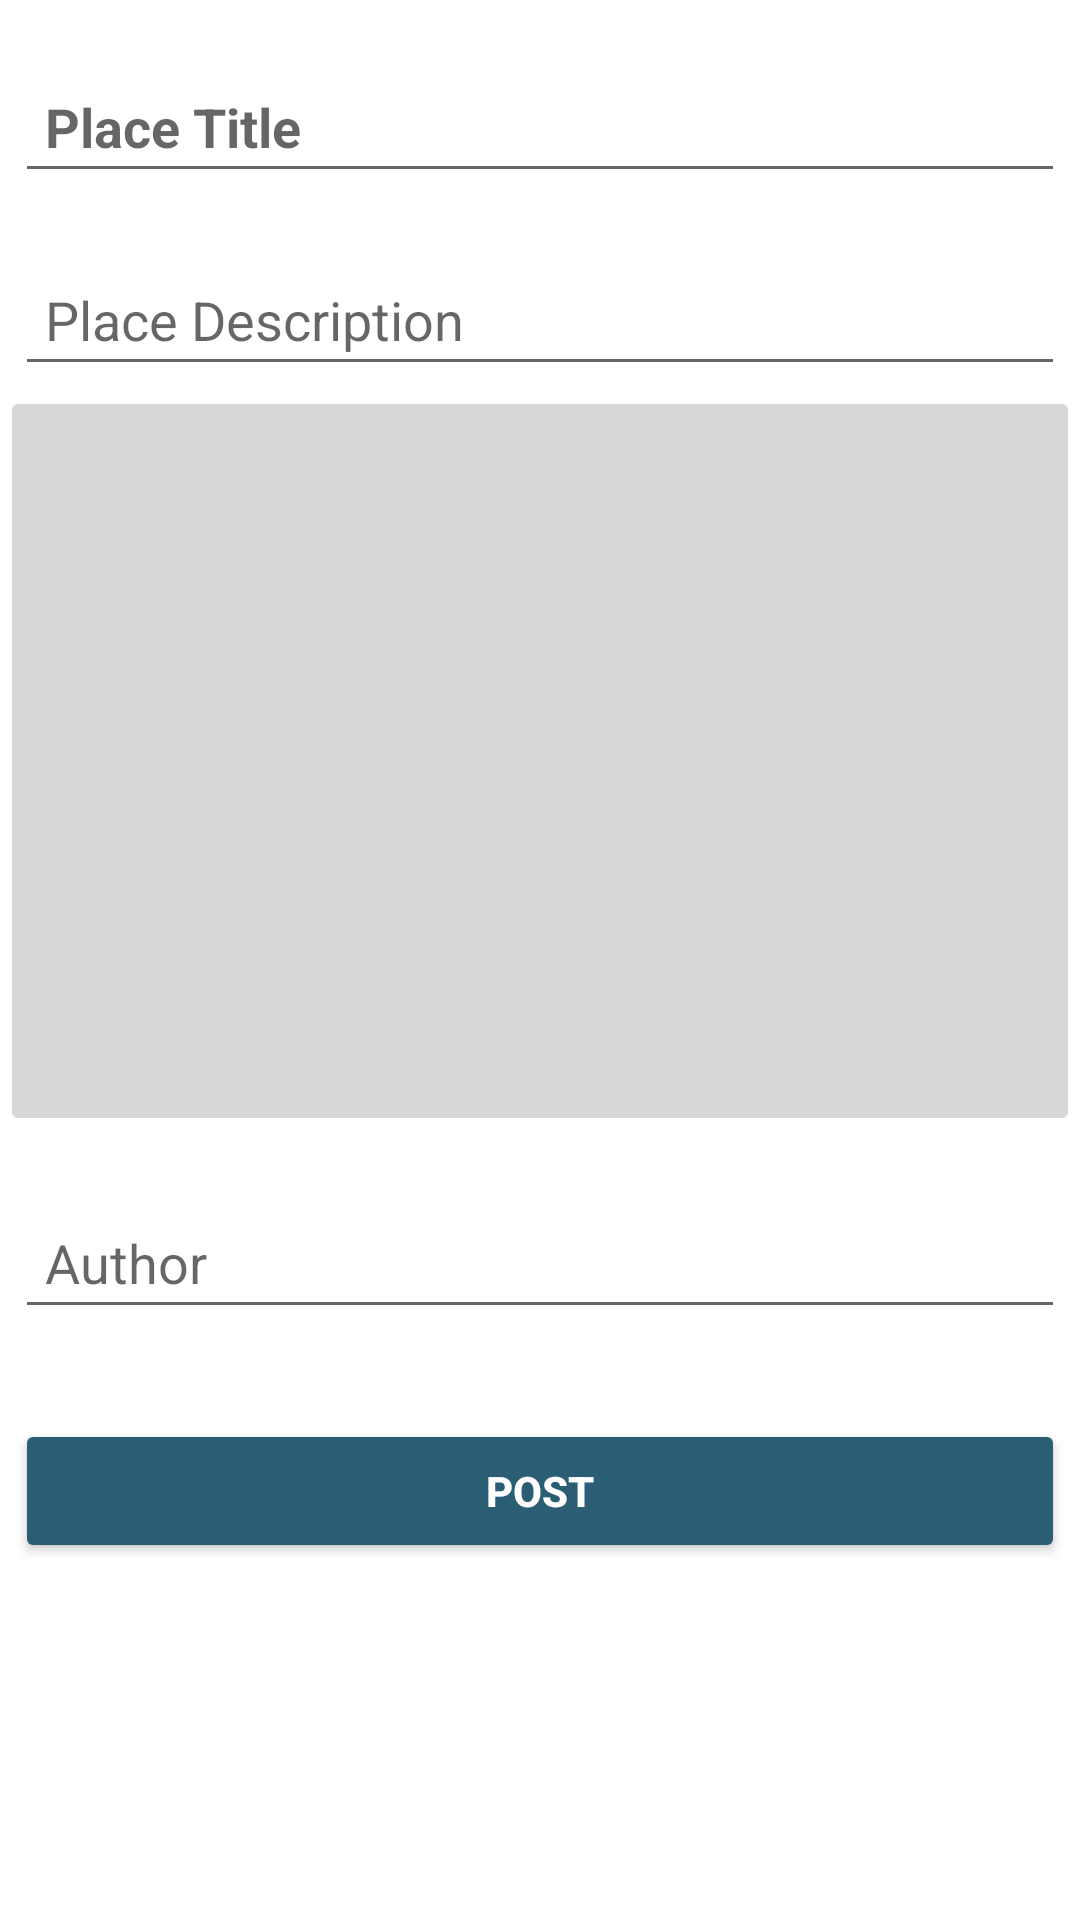

Here is an Android app screen rendered from its layout file. Give the layout XML and the strings, colors and styles it references.
<!-- AndroidManifest.xml: application theme Theme.ExploreIt -->
<!-- res/layout/activity_addplace.xml -->
<?xml version="1.0" encoding="utf-8"?>
<RelativeLayout xmlns:android="http://schemas.android.com/apk/res/android"
    xmlns:app="http://schemas.android.com/apk/res-auto"
    xmlns:tools="http://schemas.android.com/tools"
    android:layout_width="match_parent"
    android:layout_height="match_parent"
    android:fitsSystemWindows="true"
    android:rotationX="0"
    tools:context="com.example.exploreit.AddPlaceActivity">

    <LinearLayout
        android:layout_width="match_parent"
        android:orientation="vertical"
        android:layout_height="match_parent"
        tools:context="com.example.ekene.blogzone.PostActivity">

        <EditText
            android:layout_marginTop="20dp"
            android:id="@+id/textTitle"
            android:padding="10dp"
            android:textStyle="bold"
            android:hint="Place Title"
            android:layout_marginRight="5dp"
            android:layout_marginLeft="5dp"
            android:layout_width="match_parent"
            android:layout_height="wrap_content" />
        <EditText
            android:padding="10dp"
            android:layout_marginTop="20dp"
            android:hint="Place Description"
            android:id="@+id/textDesc"
            android:layout_marginRight="5dp"
            android:layout_marginLeft="5dp"
            android:layout_width="match_parent"
            android:layout_height="wrap_content" />

        <ImageButton
            android:id="@+id/imageBtn"
            android:layout_width="match_parent"
            android:layout_height="250dp"
            android:adjustViewBounds="true"
            android:scaleType="centerCrop" />

        <EditText
            android:padding="10dp"
            android:layout_marginTop="20dp"
            android:hint="Author"
            android:id="@+id/textAuthor"
            android:layout_marginRight="5dp"
            android:layout_marginLeft="5dp"
            android:layout_width="match_parent"
            android:layout_height="wrap_content" />

        <Button
            android:id="@+id/postBtn"
            android:layout_width="match_parent"
            android:layout_height="wrap_content"
            android:layout_marginLeft="5dp"
            android:layout_marginRight="5dp"
            android:layout_marginTop="30dp"
            android:text="Post"
            android:textColor="#fff"
            android:textStyle="bold"
            app:backgroundTint="#2B5E75" />

    </LinearLayout>

</RelativeLayout>
<!-- resources referenced by this layout -->
<resources>
  <style name="Theme.ExploreIt" parent="Theme.MaterialComponents.DayNight.DarkActionBar">
          
          <item name="colorPrimary">#2B5E75</item>
          <item name="colorPrimaryVariant">#2B5E75</item>
          <item name="colorOnPrimary">@color/white</item>
          
          <item name="colorSecondary">@color/teal_200</item>
          <item name="colorSecondaryVariant">@color/teal_700</item>
          <item name="colorOnSecondary">@color/black</item>
          
          <item name="android:statusBarColor" tools:targetApi="l">?attr/colorPrimaryVariant</item>
          
      </style>
  <!-- not gathered from this repository: default colours our renderer supplied (Android Studio template values) -->
  <color name="teal_200">#FF03DAC5</color>
  <color name="teal_700">#FF018786</color>
  <color name="black">#FF000000</color>
  <color name="white">#FFFFFFFF</color>
</resources>
